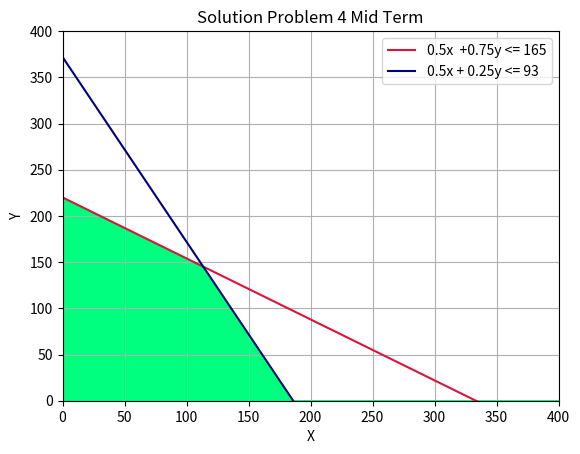

This figure's Python source:
print ("\nProblem 4 Mid Term")
import matplotlib.pyplot 
from matplotlib.pyplot import *
import numpy 
from numpy import *

figure()
x= arange(0,400.1,0.1)
y= arange(0,400.1,0.1)
y1 = 220 - 0.66*x
y2 = 372 - 2*x
y3 = [0]*len(x)
grid(True)
xlim(0,400)
ylim(0,400)
xlabel('X')
ylabel('Y')
plot(x, y1, 'crimson')
plot(x, y2, 'navy')
legend(['0.5x  +0.75y <= 165', '0.5x + 0.25y <= 93'])
fill_between(x,y2,where=(y2<=y1),color='SpringGreen')
fill_between(x,y1,where=(y1<=y2),color='SpringGreen')
title ('Solution Problem 4 Mid Term')
show()